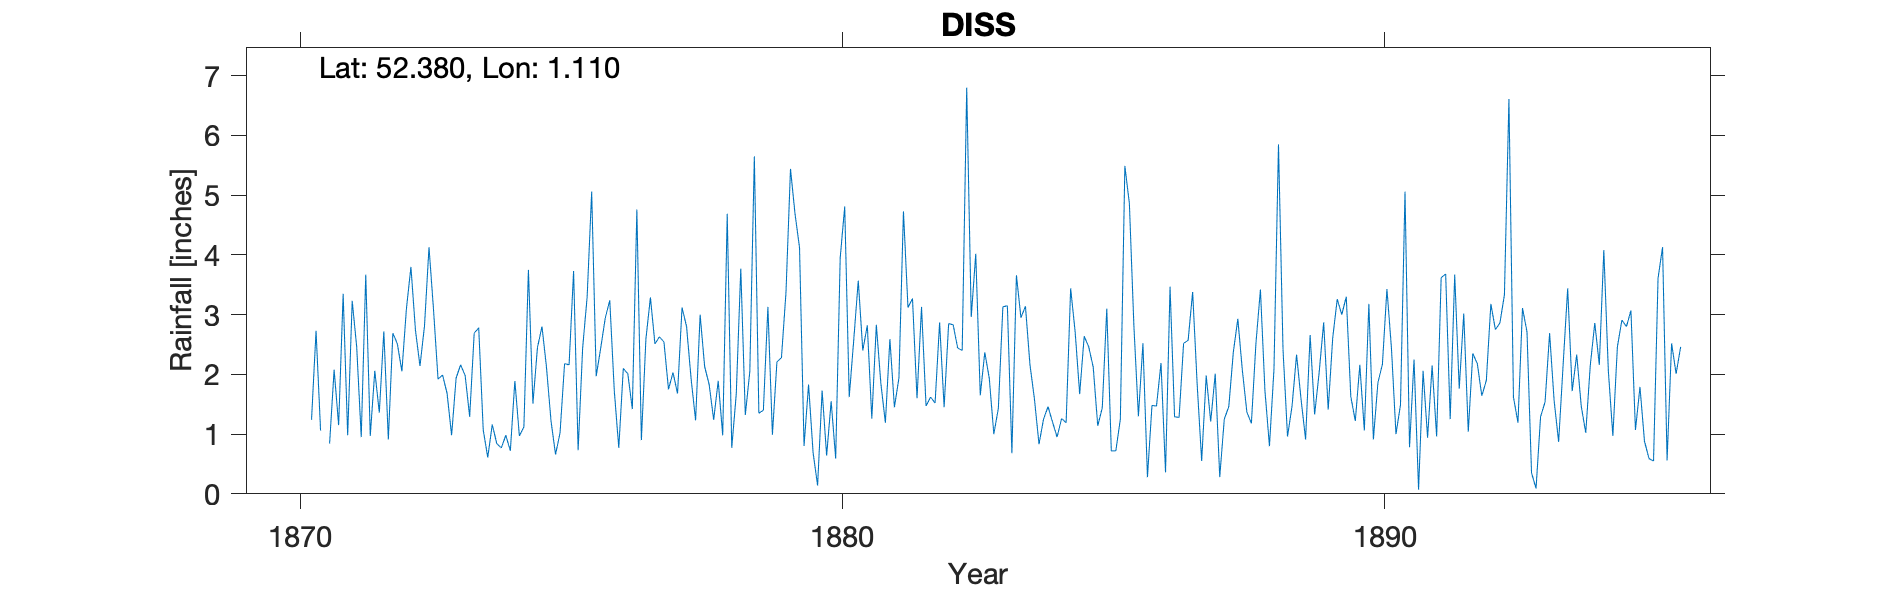

Data behind this chart, as committed beside it:
DISS, , , , , , , , , , , , , , , , , , , , , , , 
Grid ref, TM118803, Long, 1.11, Lat, 52.38, Elevation, 96, ft, , , , , , , , , , , , , , , 
Station no, RR2290, , , , , , , , , , , , , , , , , , , , , , 
, 1870, 1871, 1872, 1873, 1874, 1875, 1876, 1877, 1878, 1879, 1880, 1881, 1882, 1883, 1884, 1885, 1886, 1887, 1888, 1889, 1890, 1891, 1892
January, , 0.84, 2.72, 1.92, 1.16, 2.12, 2.44, 2.51, 1.83, 1.4, 0.14, 1.26, 1.47, 1.65, 1.58, 2.46, 2.52, 1.84, 1.18, 0.91, 2.16, 2.25, 1.04
February, , 2.08, 0.91, 1.99, 0.84, 1.22, 2.94, 2.63, 1.24, 3.13, 1.73, 2.83, 1.62, 2.37, 0.83, 2.12, 0.28, 0.55, 2.51, 2.66, 1.06, 0.07, 2.35
March, , 1.15, 2.69, 1.68, 0.77, 0.66, 3.24, 2.54, 1.89, 0.99, 0.64, 1.85, 1.52, 1.93, 1.25, 1.14, 1.48, 1.98, 3.42, 1.33, 3.18, 2.06, 2.18
April, , 3.35, 2.51, 0.98, 0.98, 1.02, 1.73, 1.75, 0.98, 2.21, 1.55, 1.19, 2.87, 1, 1.46, 1.44, 1.47, 1.21, 1.73, 2.03, 0.91, 0.94, 1.64
May, , 0.98, 2.05, 1.94, 0.72, 2.18, 0.77, 2.03, 4.69, 2.28, 0.59, 2.59, 1.45, 1.43, 1.2, 3.1, 2.19, 2.01, 0.8, 2.87, 1.86, 2.15, 1.9
June, , 3.23, 3.1, 2.16, 1.89, 2.16, 2.1, 1.68, 0.77, 3.37, 3.95, 1.45, 2.85, 3.13, 0.95, 0.72, 0.36, 0.28, 2.09, 1.41, 2.17, 0.96, 3.18
July, , 2.46, 3.8, 1.98, 0.97, 3.73, 2.01, 3.12, 1.67, 5.44, 4.81, 1.94, 2.83, 3.15, 1.26, 0.72, 3.47, 1.25, 5.85, 2.61, 3.43, 3.62, 2.75
August, , 0.95, 2.74, 1.29, 1.12, 0.73, 1.42, 2.8, 3.77, 4.69, 1.62, 4.73, 2.44, 0.68, 1.19, 1.25, 1.29, 1.46, 2.42, 3.26, 2.44, 3.68, 2.86
September, 1.24, 3.67, 2.14, 2.69, 3.75, 2.44, 4.76, 1.93, 1.32, 4.12, 2.58, 3.12, 2.4, 3.66, 3.44, 5.49, 1.28, 2.37, 0.96, 3, 1, 1.25, 3.33
October, 2.73, 0.97, 2.81, 2.78, 1.51, 3.3, 0.9, 1.23, 2.05, 0.8, 3.57, 3.27, 6.8, 2.95, 2.71, 4.86, 2.52, 2.93, 1.47, 3.3, 1.49, 3.67, 6.61
November, 1.06, 2.06, 4.13, 1.07, 2.45, 5.06, 2.59, 3, 5.65, 1.83, 2.4, 1.6, 2.96, 3.14, 1.67, 2.81, 2.57, 2.07, 2.33, 1.63, 5.06, 1.76, 1.62
December, , 1.36, 3.08, 0.61, 2.8, 1.97, 3.29, 2.13, 1.35, 0.69, 2.82, 3.13, 4.02, 2.16, 2.64, 1.3, 3.38, 1.37, 1.58, 1.22, 0.78, 3.02, 1.19
Total, , 23.1, 32.68, 21.09, 18.96, 26.59, 28.19, 27.35, 27.21, 30.95, 26.4, 28.96, 33.23, 27.25, 20.18, 27.41, 22.81, 19.32, 26.34, 26.23, 25.54, 25.43, 30.65
IDR - 1870 Total removed as incomplete y…, , , , , , , , , , , , , , , , , , , , , , , 
